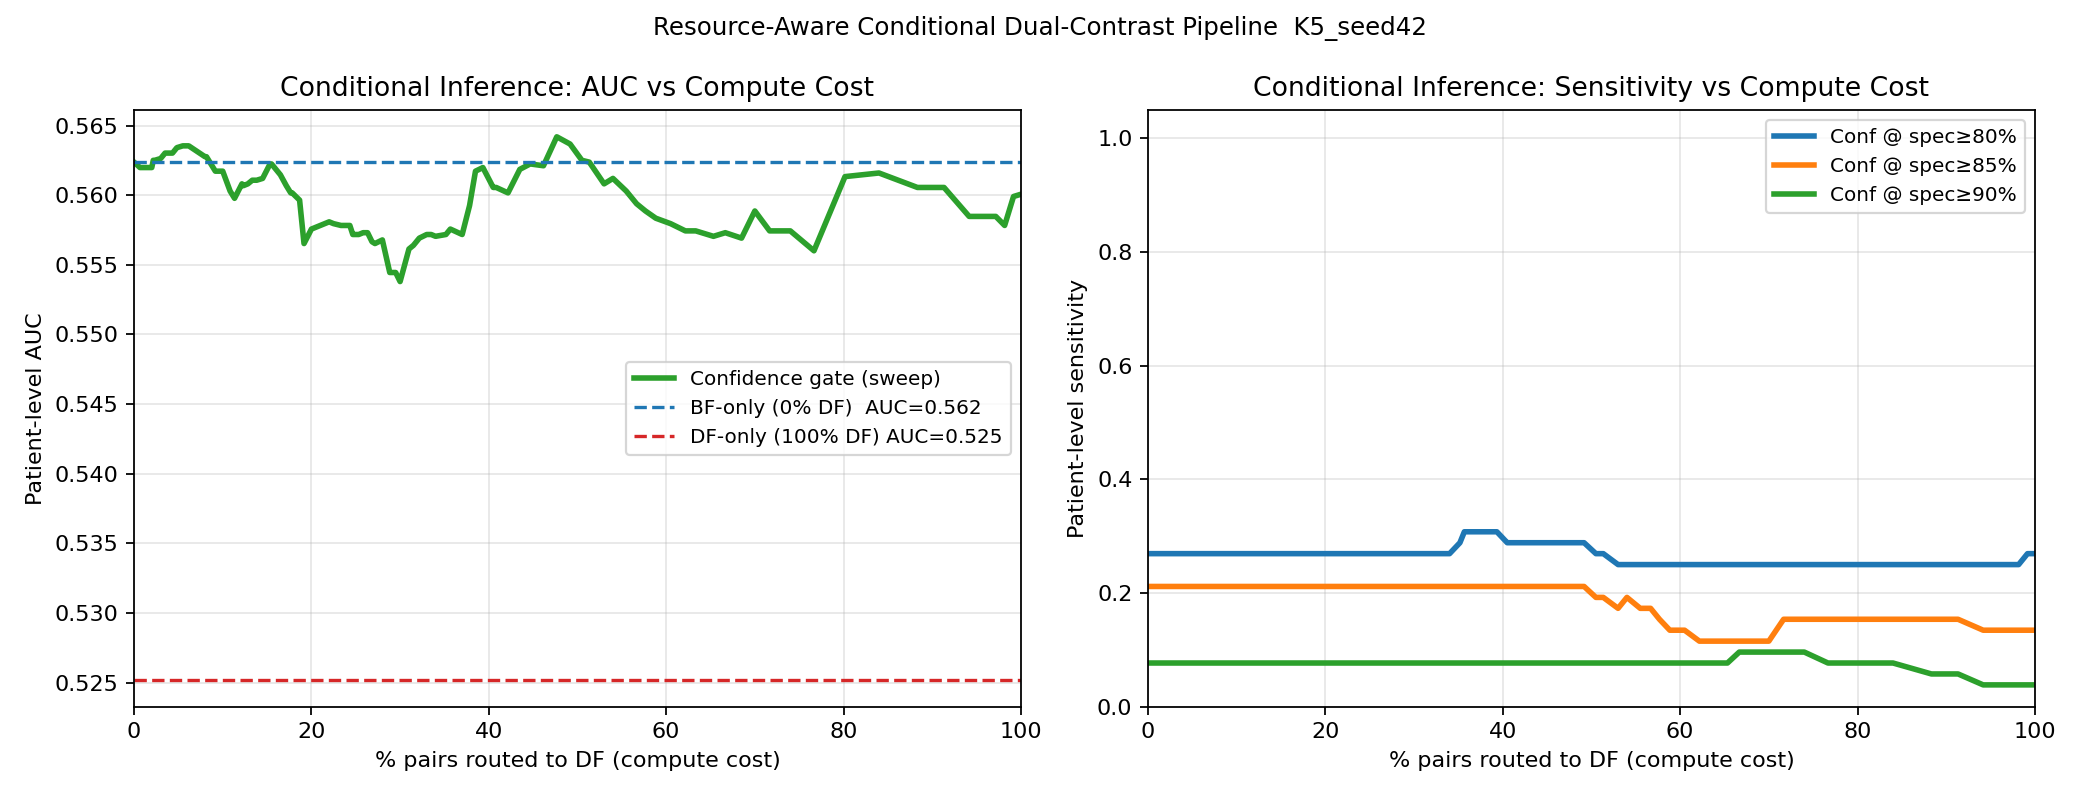

The data file committed next to this chart (first rows):
threshold, df_fraction, patient_auc, sensitivity_at_spec0p8, threshold_for_spec0p8, sensitivity_at_spec0p85, threshold_for_spec0p85, sensitivity_at_spec0p9, threshold_for_spec0p9
0.00674, 0.0, 0.5624, 0.2692, 0.795, 0.2115, 0.865, 0.07692, 0.925
0.01167, 0.006667, 0.562, 0.2692, 0.795, 0.2115, 0.865, 0.07692, 0.925
0.01661, 0.006667, 0.562, 0.2692, 0.795, 0.2115, 0.865, 0.07692, 0.925
0.02154, 0.01167, 0.562, 0.2692, 0.795, 0.2115, 0.865, 0.07692, 0.925
0.02647, 0.02, 0.562, 0.2692, 0.795, 0.2115, 0.865, 0.07692, 0.925
0.0314, 0.02167, 0.5625, 0.2692, 0.795, 0.2115, 0.865, 0.07692, 0.925
0.03633, 0.02333, 0.5625, 0.2692, 0.795, 0.2115, 0.865, 0.07692, 0.925
0.04127, 0.03, 0.5626, 0.2692, 0.795, 0.2115, 0.865, 0.07692, 0.925
0.0462, 0.035, 0.563, 0.2692, 0.795, 0.2115, 0.865, 0.07692, 0.925
0.05113, 0.04333, 0.563, 0.2692, 0.795, 0.2115, 0.865, 0.07692, 0.925
0.05606, 0.04833, 0.5634, 0.2692, 0.795, 0.2115, 0.865, 0.07692, 0.925
0.061, 0.04833, 0.5634, 0.2692, 0.795, 0.2115, 0.865, 0.07692, 0.925
0.06593, 0.055, 0.5635, 0.2692, 0.795, 0.2115, 0.865, 0.07692, 0.925
0.07086, 0.05833, 0.5635, 0.2692, 0.795, 0.2115, 0.865, 0.07692, 0.925
0.07579, 0.06167, 0.5635, 0.2692, 0.795, 0.2115, 0.865, 0.07692, 0.925
0.08073, 0.08, 0.5628, 0.2692, 0.795, 0.2115, 0.865, 0.07692, 0.925
0.08566, 0.08167, 0.5628, 0.2692, 0.795, 0.2115, 0.865, 0.07692, 0.925
0.09059, 0.09167, 0.5617, 0.2692, 0.795, 0.2115, 0.865, 0.07692, 0.925
0.09552, 0.1, 0.5617, 0.2692, 0.795, 0.2115, 0.865, 0.07692, 0.925
0.1005, 0.1083, 0.5603, 0.2692, 0.795, 0.2115, 0.865, 0.07692, 0.925
0.1054, 0.1133, 0.5598, 0.2692, 0.795, 0.2115, 0.865, 0.07692, 0.925
0.1103, 0.1217, 0.5608, 0.2692, 0.795, 0.2115, 0.865, 0.07692, 0.925
0.1153, 0.1233, 0.5607, 0.2692, 0.795, 0.2115, 0.865, 0.07692, 0.925
0.1202, 0.1283, 0.5608, 0.2692, 0.795, 0.2115, 0.865, 0.07692, 0.925
0.1251, 0.1333, 0.5611, 0.2692, 0.795, 0.2115, 0.865, 0.07692, 0.925
0.13, 0.1383, 0.5611, 0.2692, 0.795, 0.2115, 0.865, 0.07692, 0.925
0.135, 0.145, 0.5612, 0.2692, 0.795, 0.2115, 0.865, 0.07692, 0.925
0.1399, 0.1533, 0.5622, 0.2692, 0.795, 0.2115, 0.865, 0.07692, 0.925
0.1448, 0.155, 0.5622, 0.2692, 0.795, 0.2115, 0.865, 0.07692, 0.925
0.1498, 0.165, 0.5615, 0.2692, 0.795, 0.2115, 0.865, 0.07692, 0.925
0.1547, 0.1717, 0.5607, 0.2692, 0.795, 0.2115, 0.865, 0.07692, 0.925
0.1596, 0.1767, 0.5602, 0.2692, 0.795, 0.2115, 0.865, 0.07692, 0.925
0.1646, 0.1783, 0.5602, 0.2692, 0.795, 0.2115, 0.865, 0.07692, 0.925
0.1695, 0.1867, 0.5596, 0.2692, 0.795, 0.2115, 0.865, 0.07692, 0.925
0.1744, 0.1917, 0.5565, 0.2692, 0.795, 0.2115, 0.865, 0.07692, 0.925
0.1794, 0.2, 0.5576, 0.2692, 0.795, 0.2115, 0.865, 0.07692, 0.925
0.1843, 0.21, 0.5578, 0.2692, 0.795, 0.2115, 0.865, 0.07692, 0.925
0.1892, 0.22, 0.5581, 0.2692, 0.795, 0.2115, 0.865, 0.07692, 0.925
0.1942, 0.225, 0.558, 0.2692, 0.795, 0.2115, 0.865, 0.07692, 0.925
0.1991, 0.2333, 0.5578, 0.2692, 0.795, 0.2115, 0.865, 0.07692, 0.925
0.204, 0.2383, 0.5578, 0.2692, 0.795, 0.2115, 0.865, 0.07692, 0.925
0.209, 0.2433, 0.5578, 0.2692, 0.795, 0.2115, 0.865, 0.07692, 0.925
0.2139, 0.2467, 0.5572, 0.2692, 0.795, 0.2115, 0.865, 0.07692, 0.925
0.2188, 0.25, 0.5572, 0.2692, 0.795, 0.2115, 0.865, 0.07692, 0.925
0.2238, 0.2533, 0.5572, 0.2692, 0.795, 0.2115, 0.865, 0.07692, 0.925
0.2287, 0.2583, 0.5573, 0.2692, 0.795, 0.2115, 0.865, 0.07692, 0.925
0.2336, 0.2633, 0.5573, 0.2692, 0.795, 0.2115, 0.865, 0.07692, 0.925
0.2386, 0.2683, 0.5567, 0.2692, 0.795, 0.2115, 0.865, 0.07692, 0.925
0.2435, 0.2717, 0.5565, 0.2692, 0.795, 0.2115, 0.865, 0.07692, 0.925
0.2484, 0.28, 0.5568, 0.2692, 0.795, 0.2115, 0.865, 0.07692, 0.925
0.2534, 0.2883, 0.5544, 0.2692, 0.795, 0.2115, 0.865, 0.07692, 0.925
0.2583, 0.295, 0.5544, 0.2692, 0.795, 0.2115, 0.865, 0.07692, 0.925
0.2632, 0.3, 0.5538, 0.2692, 0.795, 0.2115, 0.865, 0.07692, 0.925
0.2682, 0.31, 0.5561, 0.2692, 0.795, 0.2115, 0.865, 0.07692, 0.925
0.2731, 0.315, 0.5564, 0.2692, 0.795, 0.2115, 0.865, 0.07692, 0.925
0.278, 0.3217, 0.5569, 0.2692, 0.795, 0.2115, 0.865, 0.07692, 0.925
0.283, 0.33, 0.5572, 0.2692, 0.795, 0.2115, 0.865, 0.07692, 0.925
0.2879, 0.335, 0.5572, 0.2692, 0.795, 0.2115, 0.865, 0.07692, 0.925
0.2928, 0.34, 0.557, 0.2692, 0.795, 0.2115, 0.865, 0.07692, 0.925
0.2978, 0.3517, 0.5572, 0.2885, 0.7, 0.2115, 0.865, 0.07692, 0.925
... 41 more rows
